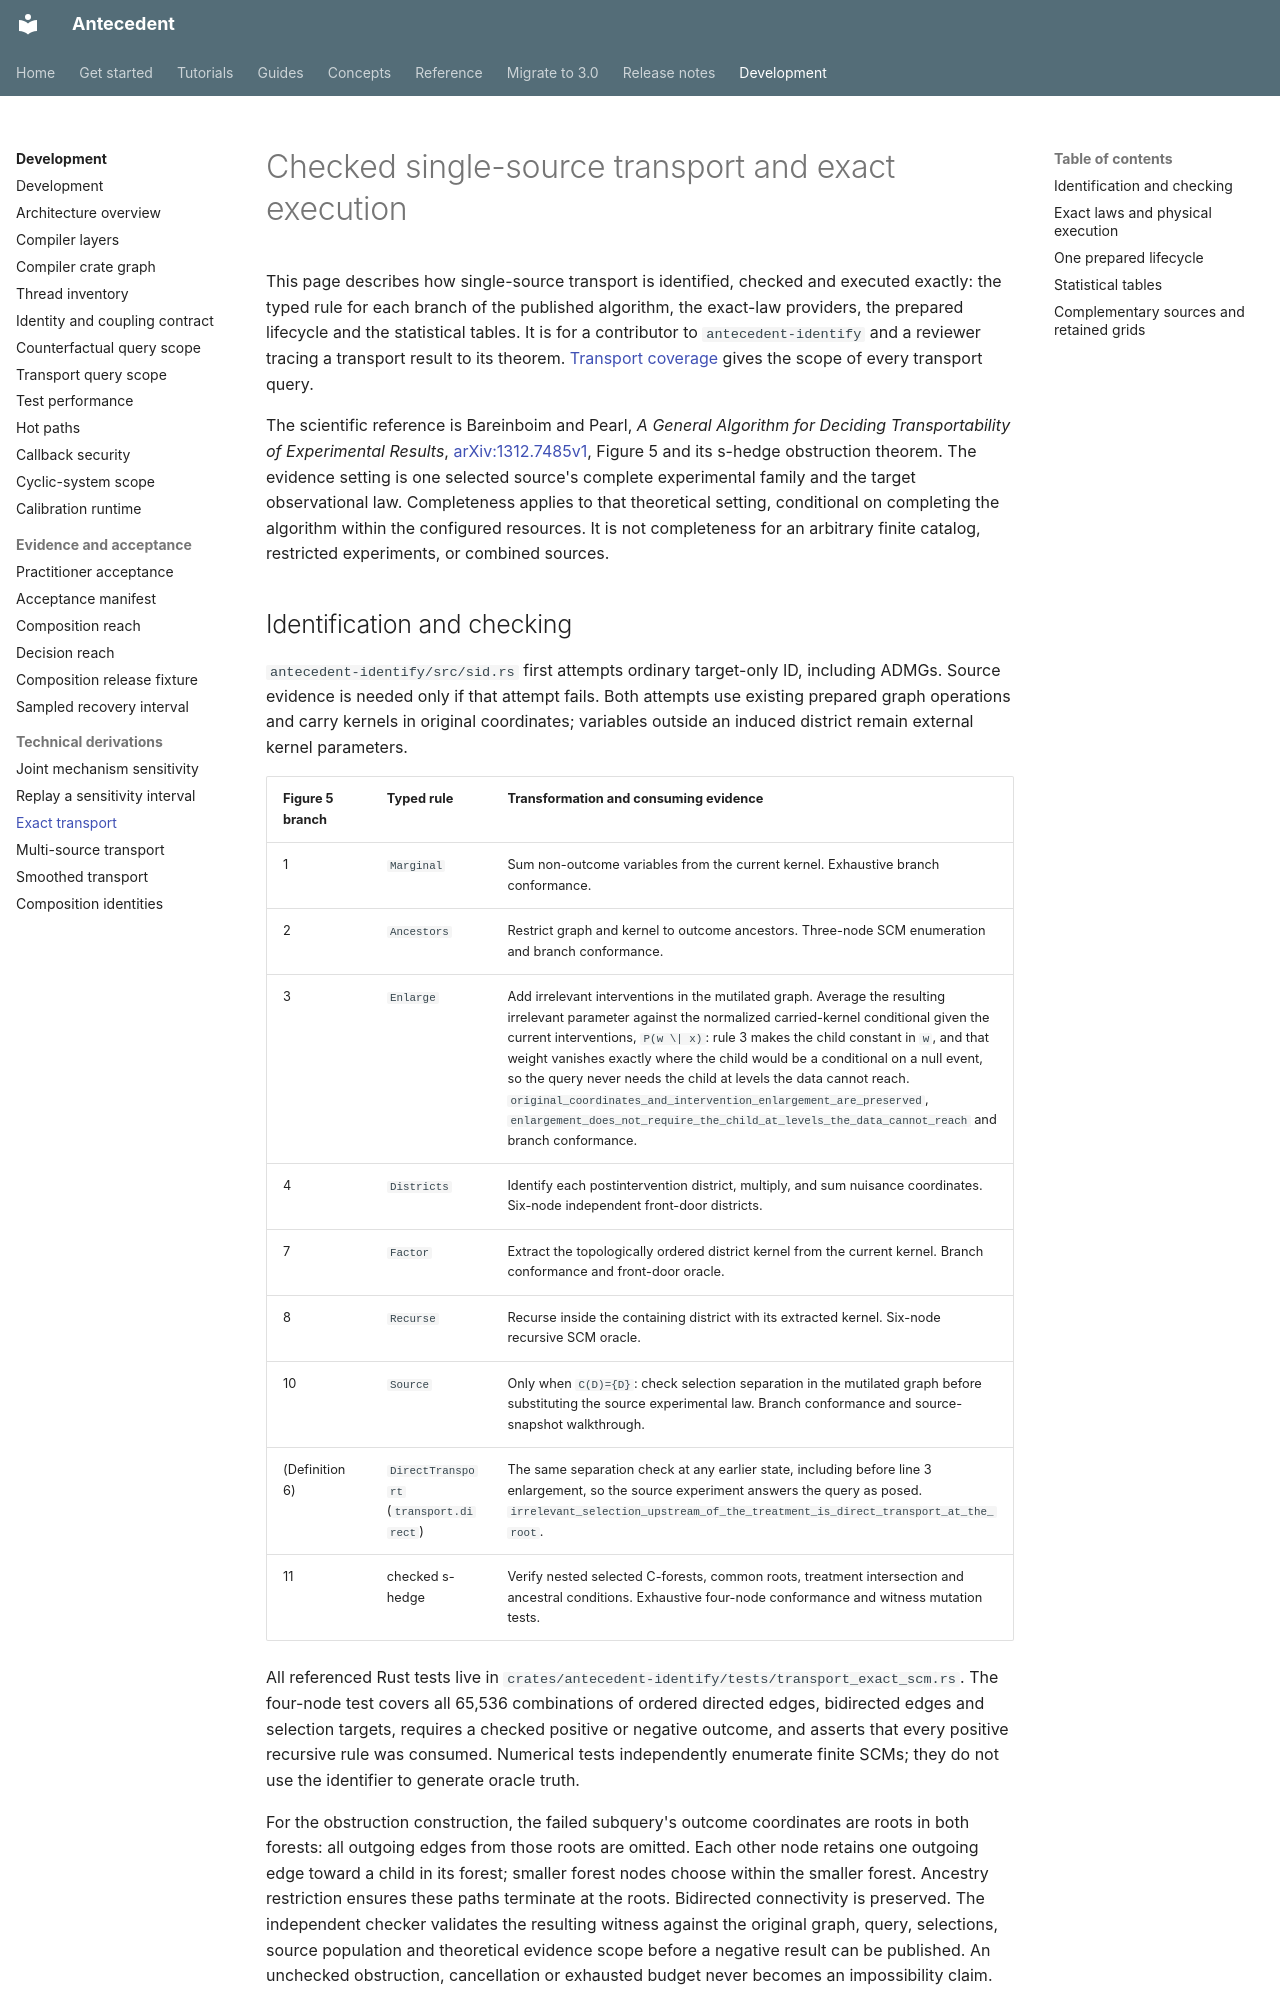

repository: iridae-dev/antecedent · page: architecture/transport-exact/index.html · generator: mkdocs

# Checked single-source transport and exact execution

This page describes how single-source transport is identified, checked and executed exactly:
the typed rule for each branch of the published algorithm, the exact-law providers, the prepared
lifecycle and the statistical tables. It is for a contributor to `antecedent-identify` and a
reviewer tracing a transport result to its theorem. [Transport coverage](transport-coverage.md)
gives the scope of every transport query.

The scientific reference is Bareinboim and Pearl, *A General Algorithm for
Deciding Transportability of Experimental Results*,
[arXiv:1312.7485v1](https://arxiv.org/abs/1312.7485v1), Figure 5 and its s-hedge
obstruction theorem. The evidence setting is one selected source's complete
experimental family and the target observational law. Completeness applies to
that theoretical setting, conditional on completing the algorithm within the
configured resources. It is not completeness for an arbitrary finite catalog,
restricted experiments, or combined sources.
